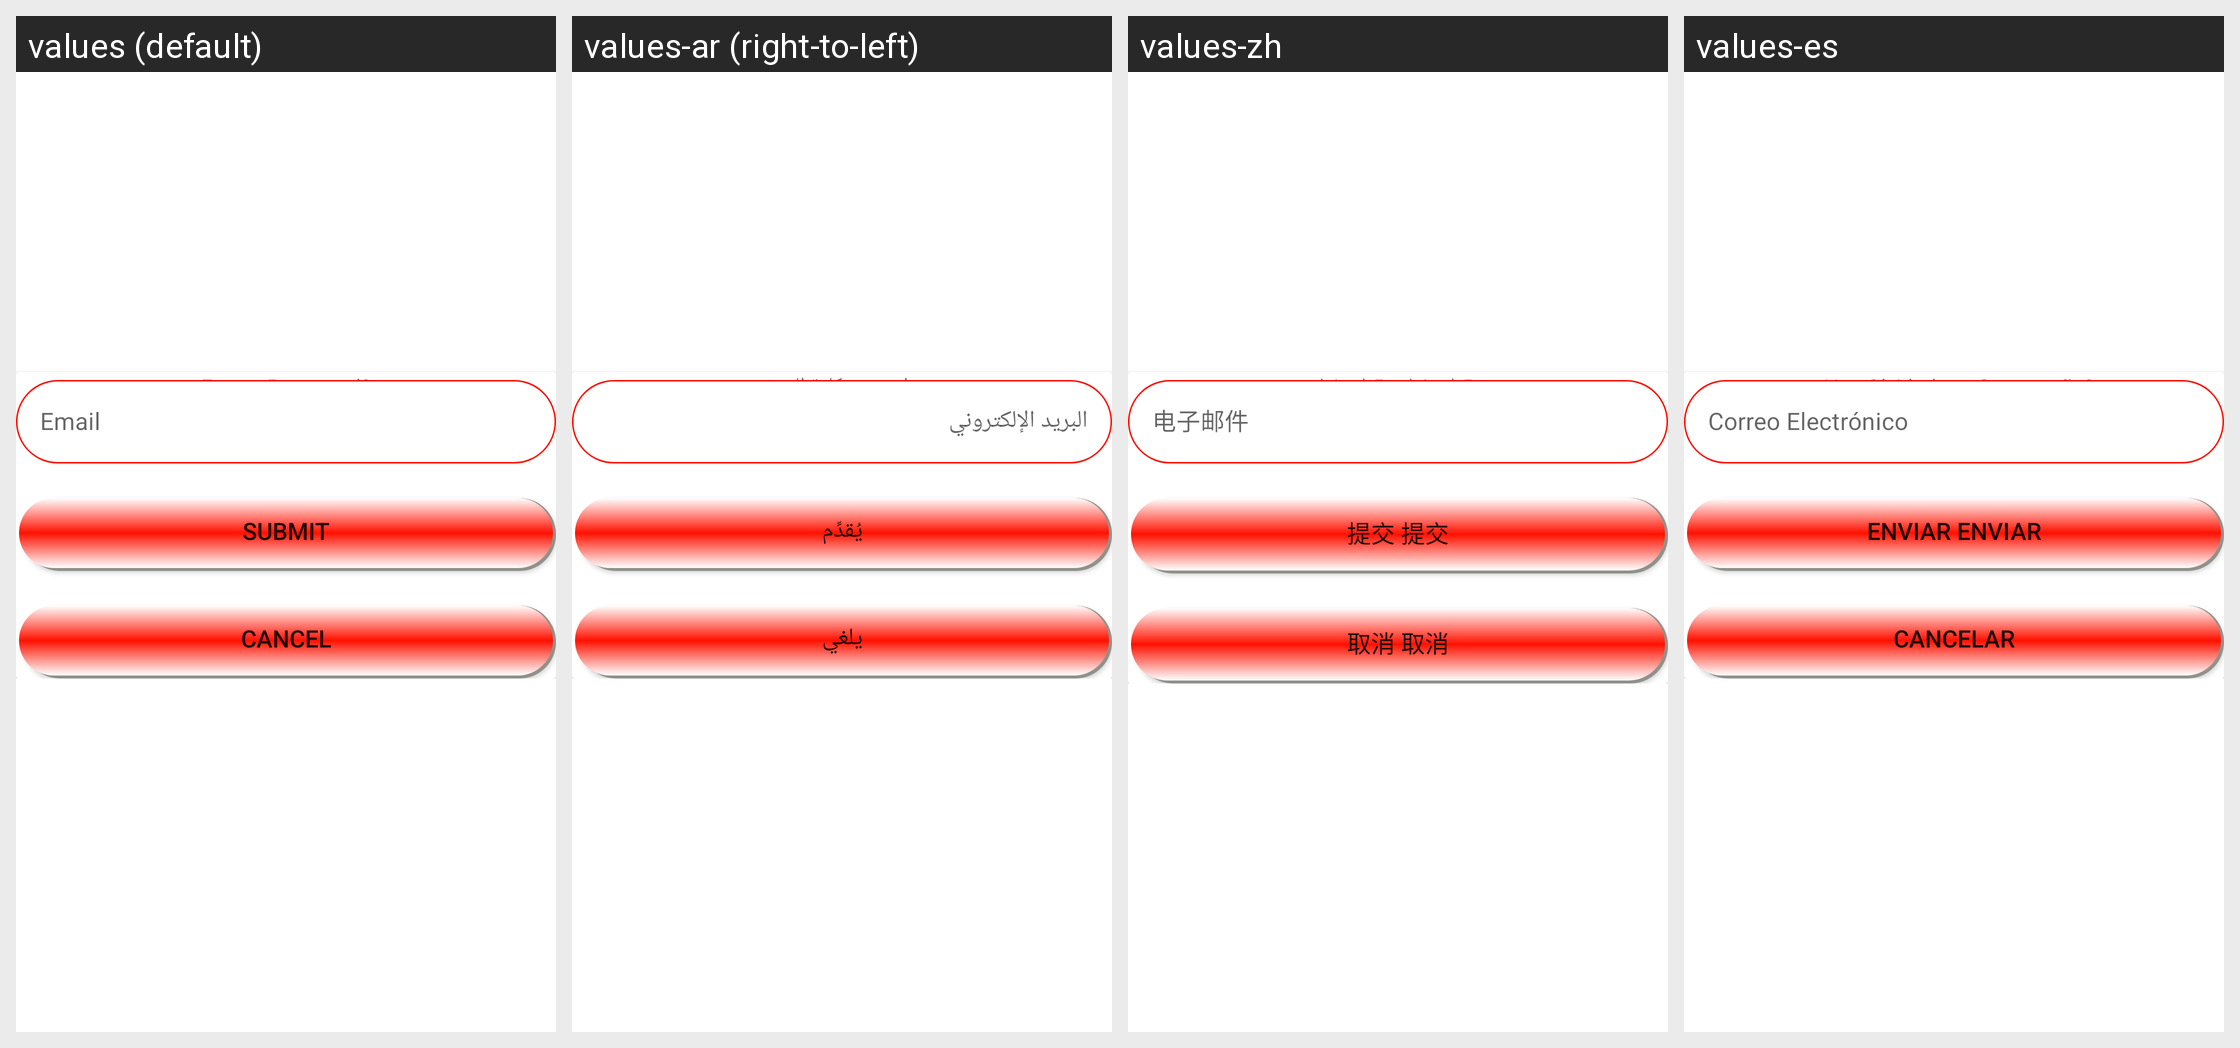

The Android screen above is rendered under several locales of the same app. Produce the string resources it draws, with the default and per-locale values.
Android screen res/layout/fragment_forgot_password.xml rendered under 4 locales, left to right: values (default), values-ar (right-to-left), values-zh, values-es. Device: Nexus 5 (rendered at 1080×1920; each locale shown at half size, 540×960, under a caption strip naming it); theme Theme.SportsSocial.
Other locales in the repository, not shown: values-fr, values-hi.
Strings drawn on this screen, with the default value and each locale's value (text and hints the layout hard-codes, and strings that could not be matched under every locale, appear in the picture but are not listed):

forgot_password
  values: Forgot Password?
  values-ar: هل نسيت كلمة السر؟
  values-zh: 忘记密码 忘记密码
  values-es: ¿Has Olvidado tu Contraseña?

email
  values: Email
  values-ar: البريد الإلكتروني
  values-zh: 电子邮件
  values-es: Correo Electrónico

submit
  values: Submit
  values-ar: يُقدِّم
  values-zh: 提交 提交
  values-es: Enviar Enviar

cancel
  values: Cancel
  values-ar: يلغي
  values-zh: 取消 取消
  values-es: Cancelar
